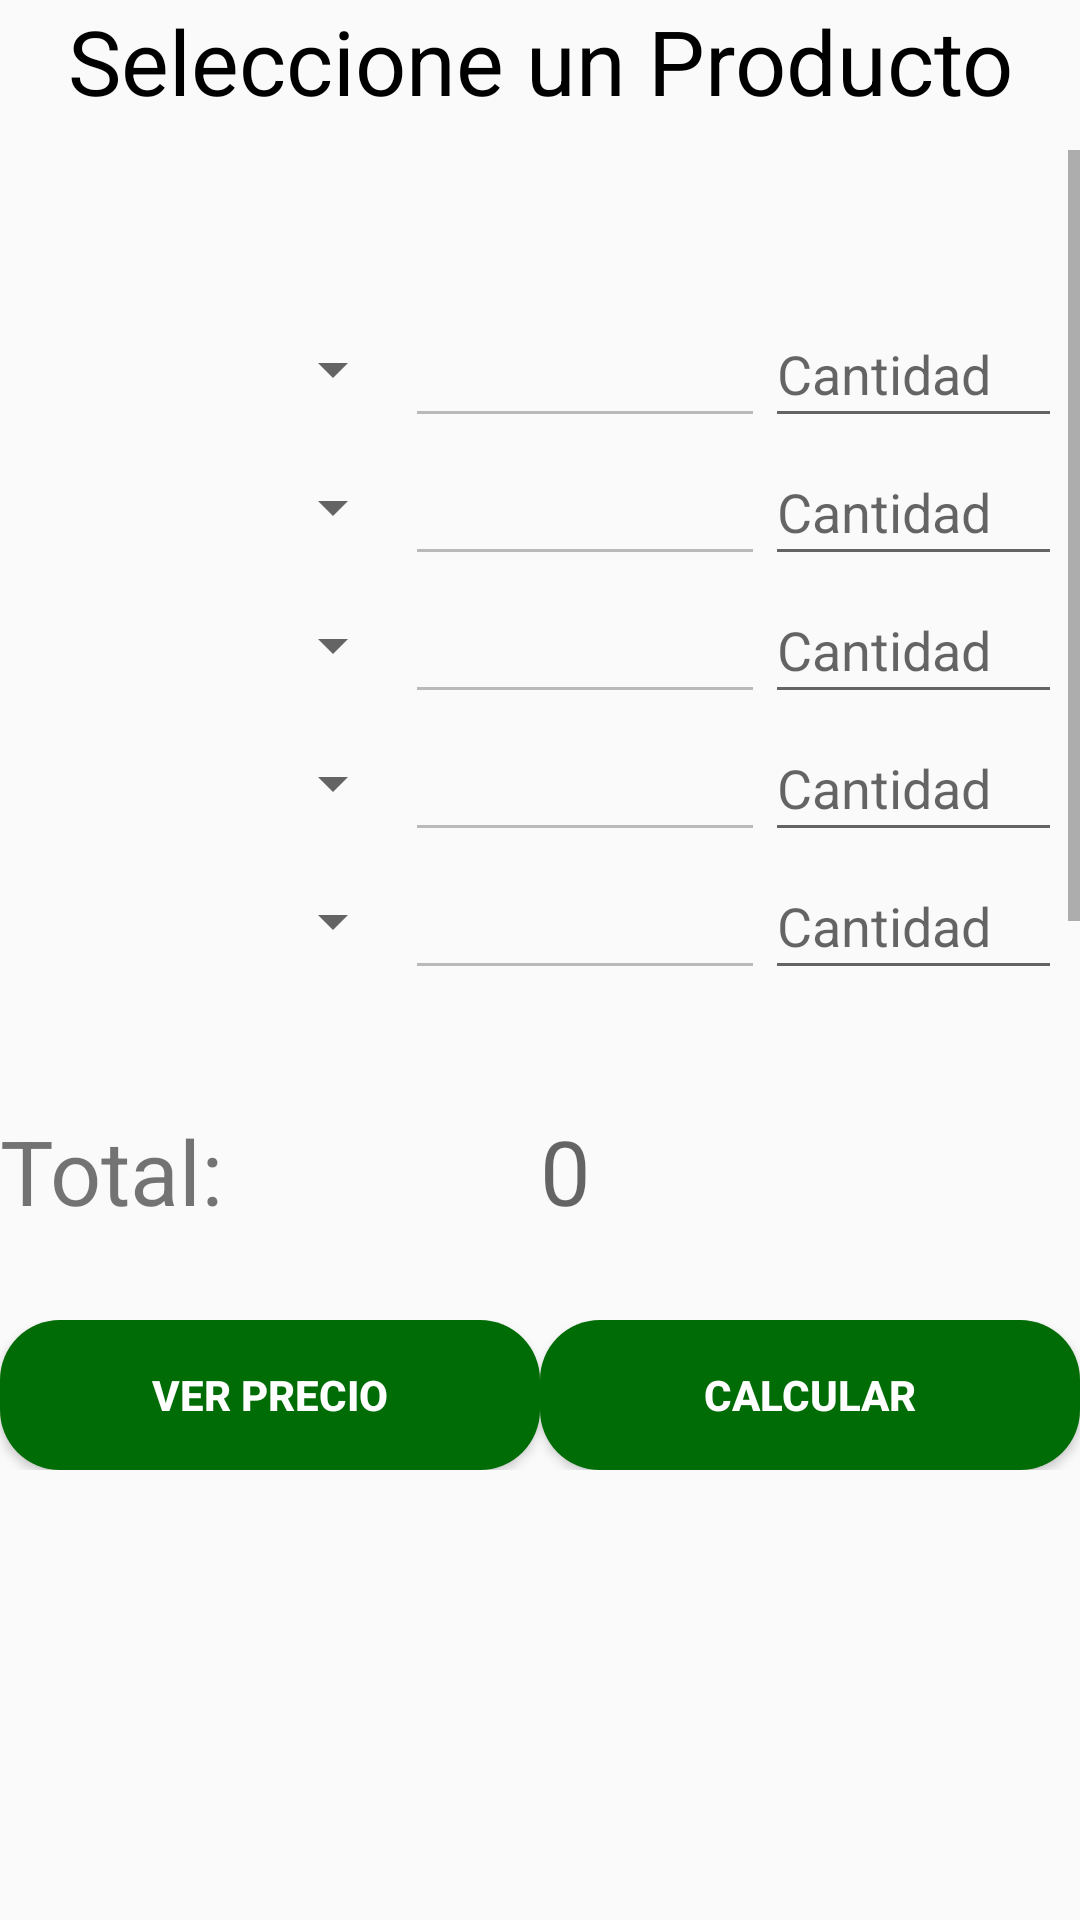

Here is an Android app screen rendered from its layout file. Give the layout XML and the strings, colors and styles it references.
<!-- AndroidManifest.xml: application theme AppTheme -->
<!-- res/layout/activity_productos_tenderos.xml -->
<?xml version="1.0" encoding="utf-8"?>
<RelativeLayout
    xmlns:android="http://schemas.android.com/apk/res/android"
    xmlns:app="http://schemas.android.com/apk/res-auto"
    xmlns:tools="http://schemas.android.com/tools"
    android:layout_width="match_parent"
    android:layout_height="match_parent"
    tools:context="com.example.proveapp.proveapp.Activity.ProductosTenderos">

    <TextView
        android:id="@+id/tv1"
        android:layout_width="wrap_content"
        android:layout_height="wrap_content"
        android:gravity="center"
        android:layout_centerHorizontal="true"
        android:text="Seleccione un Producto"
        android:textSize="30sp"
        android:textColor="#000000"/>
    <ScrollView
        android:layout_width="wrap_content"
        android:layout_height="wrap_content">

        <LinearLayout
            android:layout_width="match_parent"
            android:layout_height="wrap_content"
            android:orientation="vertical">

        <ScrollView
            android:layout_width="match_parent"
            android:layout_height="300dp"
            android:isScrollContainer="false"
            android:layout_marginTop="50dp">

            <LinearLayout

                android:layout_width="match_parent"
                android:layout_height="300dp"
                android:enabled="false"
                android:gravity="center"
                android:layout_marginTop="50dp"
                android:layout_marginLeft="10dp"
                android:layout_gravity="center"
                android:layout_marginRight="10dp"
                android:orientation="horizontal">



                <RelativeLayout
                    android:layout_width="150dp"
                    android:layout_height="300dp"
                    android:enabled="false">

                    <Spinner
                        android:id="@+id/productos"
                        android:layout_width="match_parent"
                        android:layout_height="46dp"
                        android:layout_weight="2"
                         />
                    <Spinner
                        android:id="@+id/productos1"
                        android:layout_width="match_parent"
                        android:layout_height="46dp"
                        android:layout_weight="2"
                        android:layout_below="@+id/productos"
                        />
                    <Spinner
                        android:id="@+id/productos2"
                        android:layout_width="match_parent"
                        android:layout_height="46dp"
                        android:layout_weight="2"
                        android:layout_below="@+id/productos1"
                        />
                    <Spinner
                        android:id="@+id/productos3"
                        android:layout_width="match_parent"
                        android:layout_height="46dp"
                        android:layout_weight="2"
                        android:layout_below="@+id/productos2"
                        />
                    <Spinner
                        android:id="@+id/productos4"
                        android:layout_width="match_parent"
                        android:layout_height="46dp"
                        android:layout_weight="2"
                        android:layout_below="@+id/productos3"
                        />
                </RelativeLayout>
                <RelativeLayout
                    android:layout_width="120dp"
                    android:layout_height="300dp"
                    android:enabled="false">

                    <EditText
                        android:id="@+id/precios"
                        android:layout_width="match_parent"
                        android:layout_height="46dp"
                        android:layout_weight="1"
                        android:enabled="false"
                        android:textColor="#000000"
                        android:inputType="number" />

                    <EditText
                        android:id="@+id/precios1"
                        android:layout_width="match_parent"
                        android:layout_height="46dp"
                        android:layout_weight="1"
                        android:inputType="number"
                        android:textColor="#000000"
                        android:layout_below="@+id/precios"
                         android:enabled="false" />

                    <EditText
                        android:id="@+id/precios2"
                        android:layout_width="match_parent"
                        android:layout_height="46dp"
                        android:layout_weight="1"
                        android:textColor="#000000"
                        android:inputType="number"
                        android:enabled="false"
                        android:layout_below="@+id/precios1"/>

                    <EditText
                        android:id="@+id/precios3"
                        android:layout_width="match_parent"
                        android:layout_height="46dp"
                        android:layout_below="@+id/precios2"
                        android:layout_weight="1"
                        android:textColor="#000000"
                        android:enabled="false"
                        android:inputType="number" />
                    <EditText
                        android:id="@+id/precios4"
                        android:layout_width="match_parent"
                        android:layout_height="46dp"
                        android:layout_weight="1"
                        android:inputType="number"
                        android:textColor="#000000"
                        android:enabled="false"
                        android:layout_below="@+id/precios3"/>
                </RelativeLayout>
                <RelativeLayout
                    android:layout_width="120dp"
                    android:layout_height="300dp"
                    android:enabled="false">

                    <EditText
                        android:id="@+id/cantidad"
                        android:layout_width="match_parent"
                        android:layout_height="46dp"
                        android:layout_weight="1"
                        android:inputType="number"
                        android:hint="Cantidad"/>
                    <EditText
                        android:id="@+id/cantidad1"
                        android:layout_width="match_parent"
                        android:layout_height="46dp"
                        android:layout_weight="1"
                        android:hint="Cantidad"
                        android:inputType="number"
                        android:layout_below="@+id/cantidad" />
                    <EditText
                        android:id="@+id/cantidad2"
                        android:layout_width="match_parent"
                        android:layout_height="46dp"
                        android:layout_weight="1"
                        android:inputType="number"
                        android:hint="Cantidad"
                        android:layout_below="@+id/cantidad1"/>
                    <EditText
                        android:id="@+id/cantidad3"
                        android:layout_width="match_parent"
                        android:layout_height="46dp"
                        android:layout_weight="1"
                        android:inputType="number"
                        android:hint="Cantidad"
                        android:layout_below="@+id/cantidad2"/>
                    <EditText
                        android:id="@+id/cantidad4"
                        android:layout_width="match_parent"
                        android:layout_height="46dp"
                        android:layout_weight="1"
                        android:inputType="number"
                        android:hint="Cantidad"
                        android:layout_below="@+id/cantidad3"/>
                </RelativeLayout>
            </LinearLayout>
        </ScrollView>

        <LinearLayout
            android:layout_width="match_parent"
            android:layout_height="50dp"
            android:orientation="horizontal"
            android:layout_marginTop="20dp">

            <TextView
                android:id="@+id/Total"
                android:layout_width="match_parent"
                android:layout_height="46dp"
                android:layout_weight="1"
                android:text="Total: "
                android:inputType="number"
                android:textSize="30dp"/>
            <TextView
                android:id="@+id/etTotal"
                android:layout_width="match_parent"
                android:layout_height="46dp"
                android:layout_weight="1"
                android:inputType="number"
                android:textSize="30dp"
                android:hint="0"/>
        </LinearLayout>

        <LinearLayout
            android:layout_width="match_parent"
            android:layout_height="wrap_content"
            android:layout_marginTop="20dp"
            android:gravity="center">

            <Button
                android:id="@+id/btnVerPrecio"
                android:layout_width="200dp"
                android:layout_height="wrap_content"
                android:layout_gravity="center"
                android:background="@drawable/custom_secundary_button"
                android:gravity="center"
                android:layout_weight="1"
                android:onClick="verPrecio"
                android:text="Ver Precio"
                android:textColor="@android:color/white"
                android:textStyle="bold" />

            <Button
                android:id="@+id/btnRegistrarseTendero"
                android:layout_width="200dp"
                android:layout_height="wrap_content"
                android:layout_gravity="center"
                android:background="@drawable/custom_secundary_button"
                android:gravity="center"
                android:layout_weight="1"
                android:onClick="calcular"
                android:text="calcular"
                android:textColor="@android:color/white"
                android:textStyle="bold" />

        </LinearLayout>
        </LinearLayout>
    </ScrollView>
</RelativeLayout>
<!-- resources referenced by this layout -->
<resources>
  <!-- drawable custom_secundary_button (drawable) -->
  <?xml version="1.0" encoding="utf-8"?>
  <shape xmlns:android="http://schemas.android.com/apk/res/android">
  
      <corners
          android:radius="20dp" />
  
      <solid
          android:color="@color/colorPrimary" />
  
      <stroke
          android:color="#000000"
          android:width="0dp" />
  
      <size
          android:width="200dp"
          android:height="50dp" />
  
  </shape>
  <style name="AppTheme" parent="Theme.AppCompat.Light.DarkActionBar">
          
          <item name="colorPrimary">@color/colorPrimary</item>
          <item name="colorPrimaryDark">@color/colorPrimaryDark</item>
          <item name="colorAccent">@color/colorAccent</item>
      </style>
  <color name="colorPrimary">#006C05</color>
  <color name="colorPrimaryDark">#000000</color>
  <color name="colorAccent">#006C05</color>
</resources>
